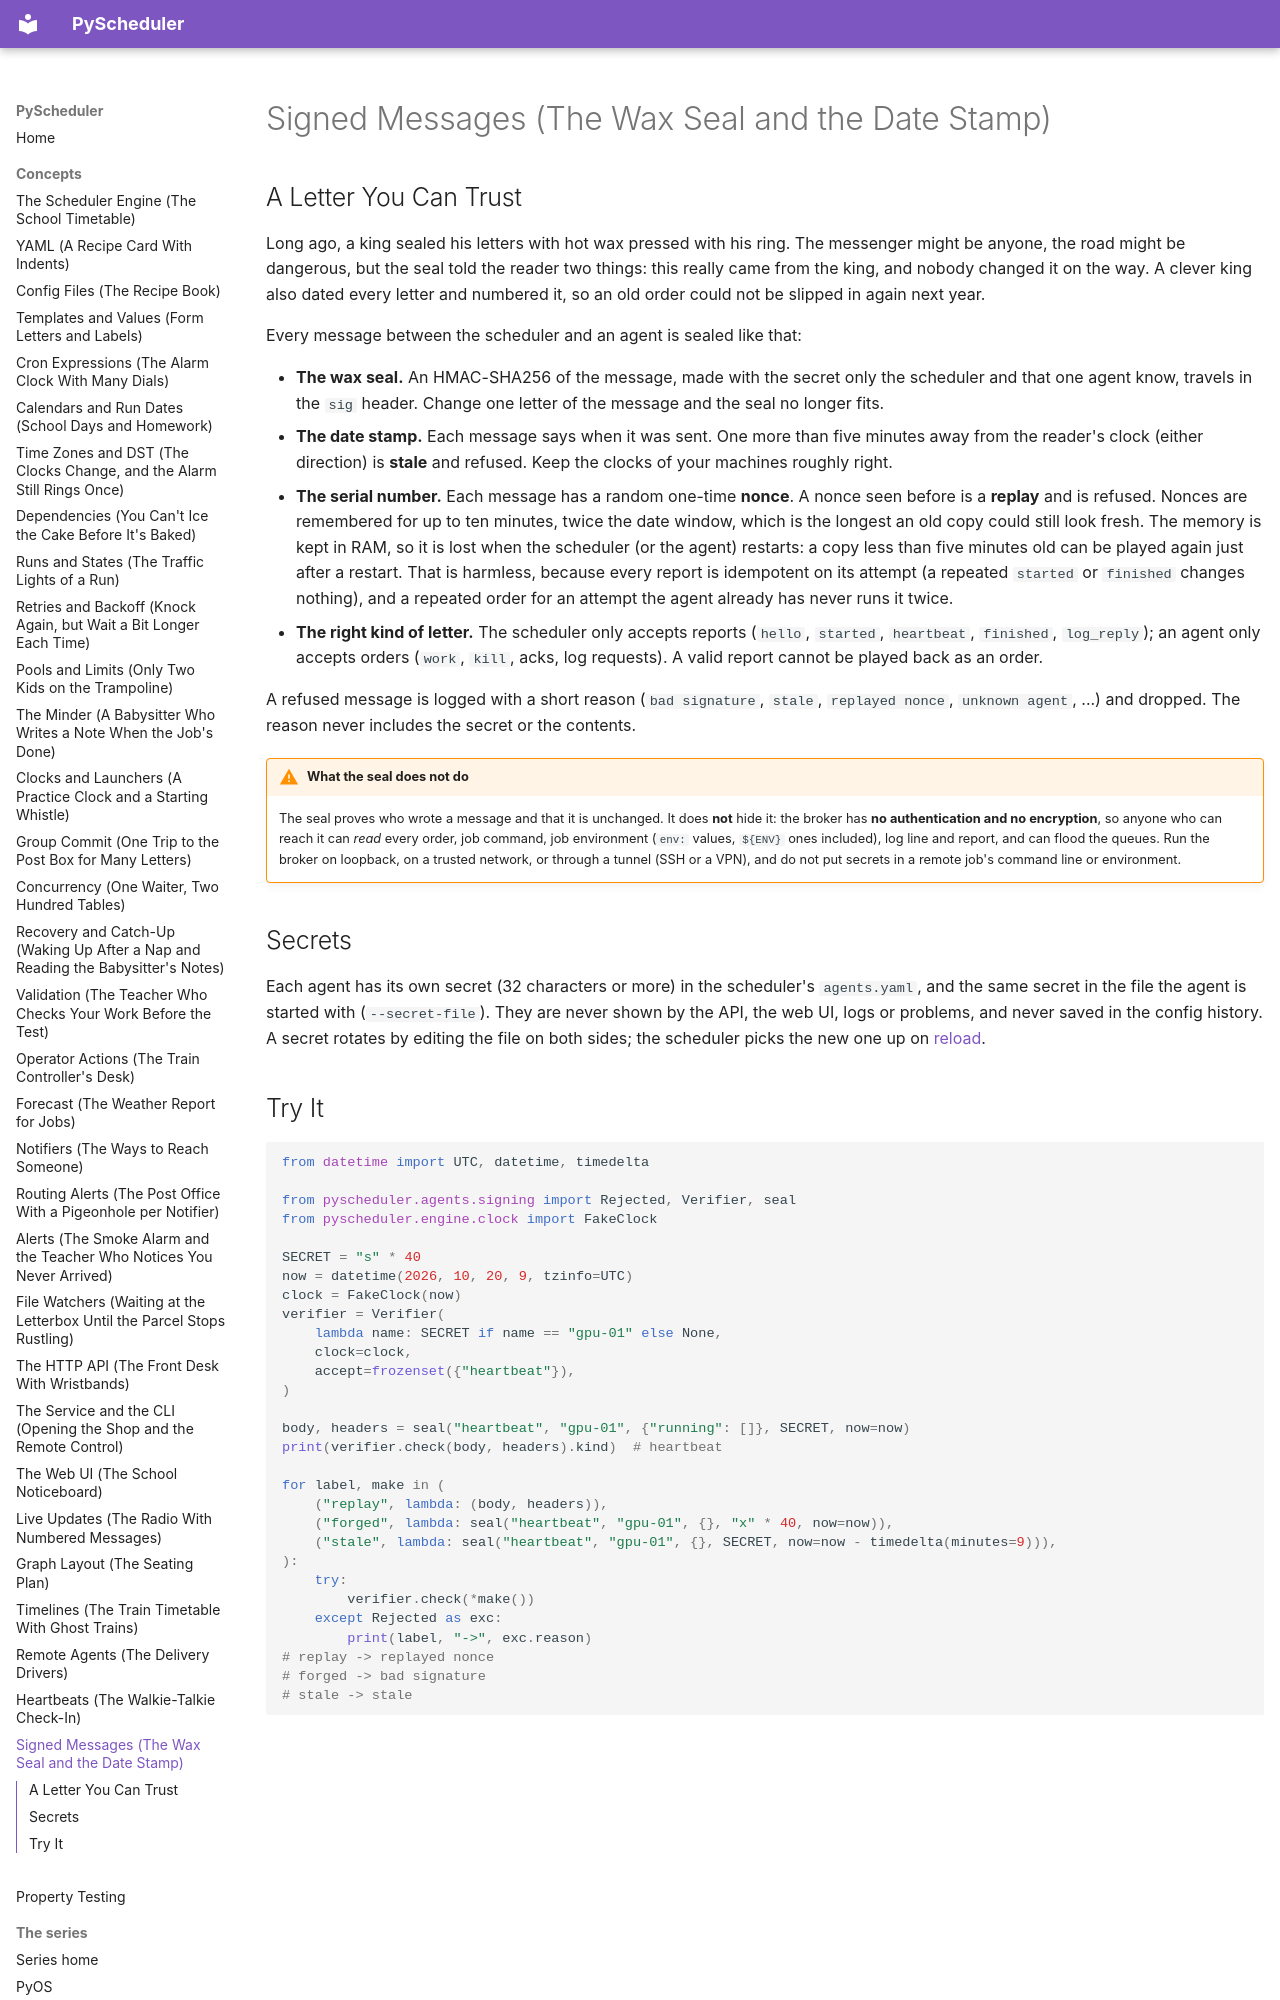

repository: robcox2910/pyscheduler · page: concepts/signed-messages/index.html · generator: mkdocs

# Signed Messages (The Wax Seal and the Date Stamp)

## A Letter You Can Trust

Long ago, a king sealed his letters with hot wax pressed with his ring.
The messenger might be anyone, the road might be dangerous, but the seal
told the reader two things: this really came from the king, and nobody
changed it on the way. A clever king also dated every letter and numbered
it, so an old order could not be slipped in again next year.

Every message between the scheduler and an agent is sealed like that:

- **The wax seal.** An HMAC-SHA256 of the message, made with the secret
  only the scheduler and that one agent know, travels in the `sig`
  header. Change one letter of the message and the seal no longer fits.
- **The date stamp.** Each message says when it was sent. One more than
  five minutes away from the reader's clock (either direction) is
  **stale** and refused. Keep the clocks of your machines roughly right.
- **The serial number.** Each message has a random one-time **nonce**. A
  nonce seen before is a **replay** and is refused. Nonces are
  remembered for up to ten minutes, twice the date window, which is the
  longest an old copy could still look fresh. The memory is kept in RAM,
  so it is lost when the scheduler (or the agent) restarts: a copy less
  than five minutes old can be played again just after a restart. That
  is harmless, because every report is idempotent on its attempt (a
  repeated `started` or `finished` changes nothing), and a repeated
  order for an attempt the agent already has never runs it twice.
- **The right kind of letter.** The scheduler only accepts reports
  (`hello`, `started`, `heartbeat`, `finished`, `log_reply`); an agent
  only accepts orders (`work`, `kill`, acks, log requests). A valid
  report cannot be played back as an order.

A refused message is logged with a short reason (`bad signature`, `stale`,
`replayed nonce`, `unknown agent`, ...) and dropped. The reason never
includes the secret or the contents.

!!! warning "What the seal does not do"
    The seal proves who wrote a message and that it is unchanged. It does
    **not** hide it: the broker has **no authentication and no encryption**,
    so anyone who can reach it can *read* every order, job command, job
    environment (`env:` values, `${ENV}` ones included), log line and
    report, and can flood the queues. Run the broker on loopback, on a
    trusted network, or through a tunnel (SSH or a VPN), and do not put
    secrets in a remote job's command line or environment.

## Secrets

Each agent has its own secret (32 characters or more) in the scheduler's
`agents.yaml`, and the same secret in the file the agent is started with
(`--secret-file`). They are never shown by the API, the web UI, logs or
problems, and never saved in the config history. A secret rotates by
editing the file on both sides; the scheduler picks the new one up on
[reload](remote-agents.md).
